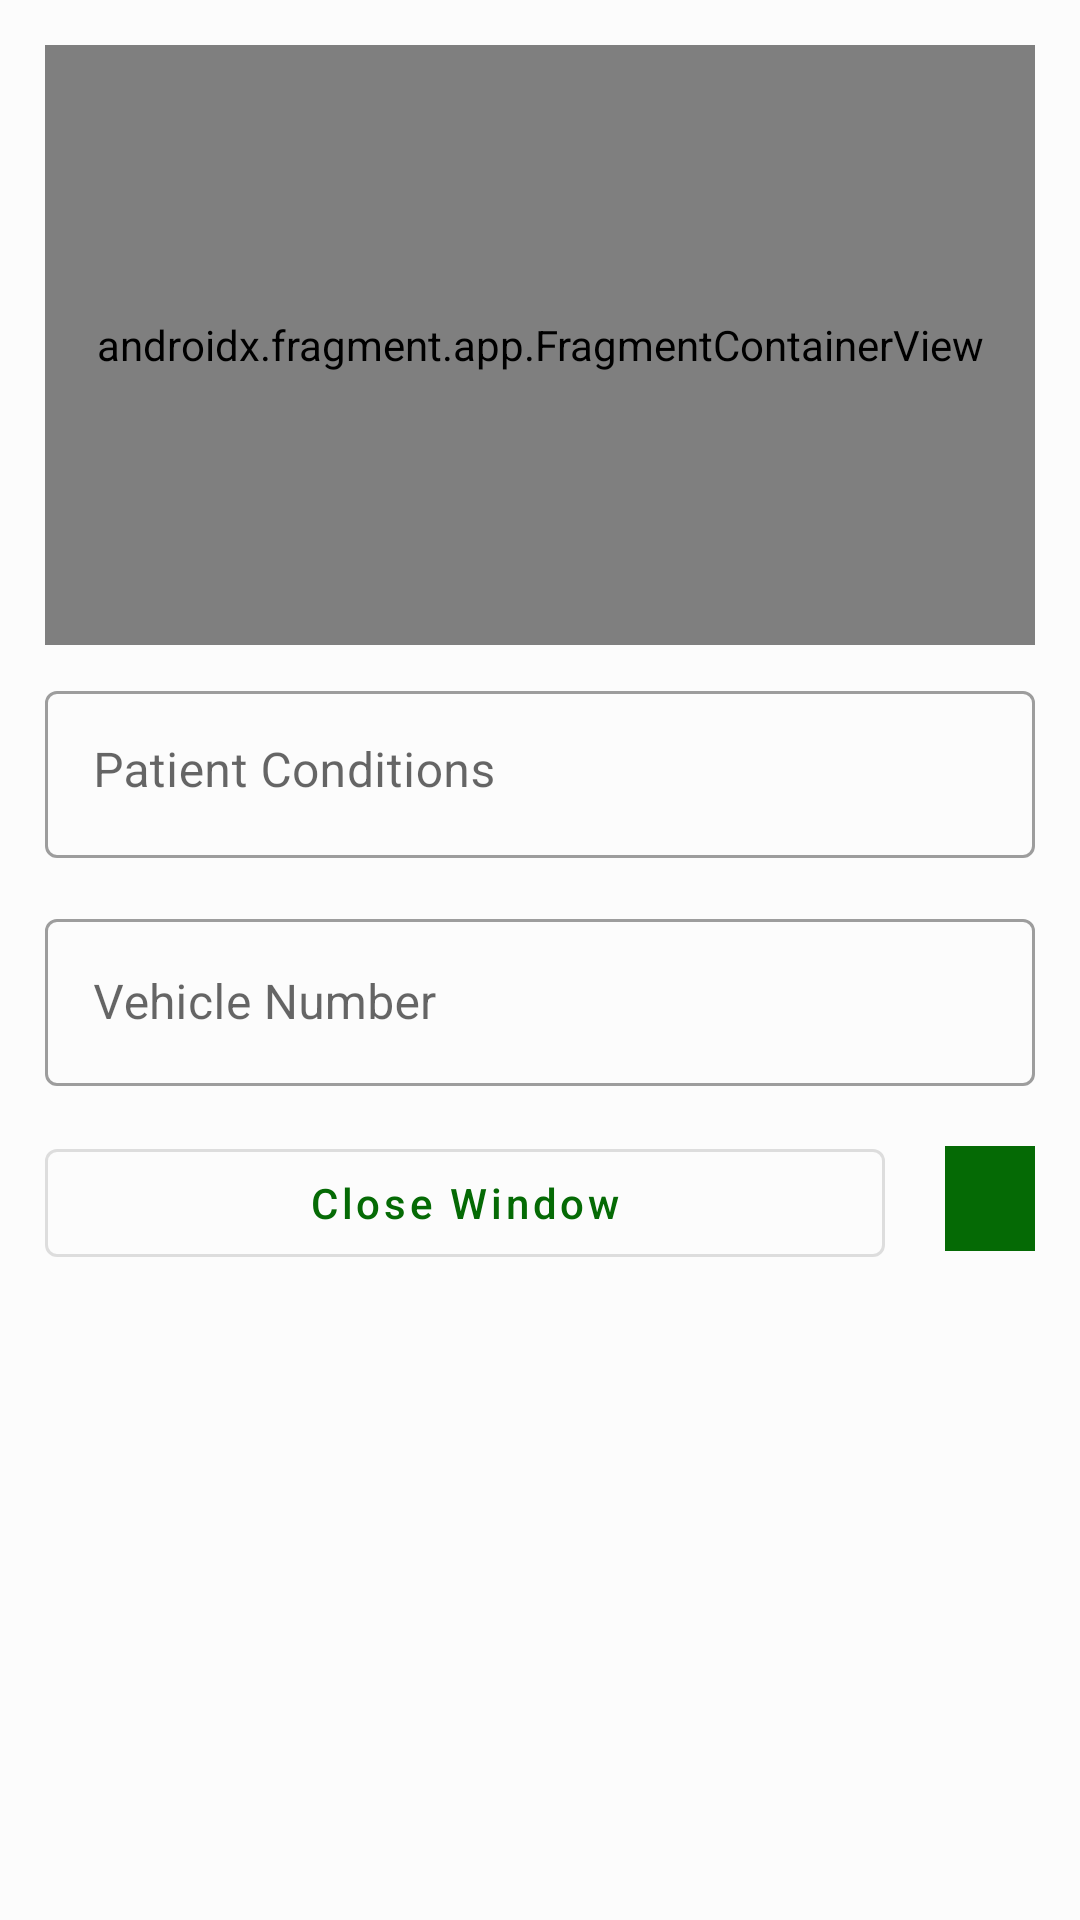

Produce the Android XML layout that renders to this screen, including the resource entries it uses.
<!-- AndroidManifest.xml: application theme Theme.MyAmbulance -->
<!-- res/layout/layout_accept_reject_request.xml -->
<?xml version="1.0" encoding="utf-8"?>
<androidx.appcompat.widget.LinearLayoutCompat xmlns:android="http://schemas.android.com/apk/res/android"
    android:layout_width="match_parent"
    android:layout_height="match_parent"
    android:background="#1ADEDEDE"
    android:orientation="vertical"
    android:padding="15dp">

    <androidx.fragment.app.FragmentContainerView
        android:id="@+id/map"
        android:name="com.google.android.gms.maps.SupportMapFragment"
        android:layout_width="match_parent"
        android:layout_height="200dp"
        android:layout_marginBottom="10dp" />

    <com.google.android.material.textfield.TextInputLayout
        style="@style/form_input"
        android:hint="@string/request_info">

        <com.google.android.material.textfield.TextInputEditText
            android:id="@+id/request_details"
            android:layout_width="match_parent"
            android:layout_height="wrap_content"
            android:enabled="false"
            android:gravity="start"
            android:inputType="textMultiLine" />

    </com.google.android.material.textfield.TextInputLayout>

    <com.google.android.material.textfield.TextInputLayout
        style="@style/form_input"
        android:hint="@string/vehicle_no">

        <com.google.android.material.textfield.TextInputEditText
            android:id="@+id/vehicle_no"
            android:layout_width="match_parent"
            android:layout_height="wrap_content" />

    </com.google.android.material.textfield.TextInputLayout>

    <androidx.appcompat.widget.LinearLayoutCompat
        android:layout_width="match_parent"
        android:layout_height="wrap_content">

        <Button
            android:id="@+id/btn_close_window"
            style="?attr/materialButtonOutlinedStyle"
            android:layout_width="0dp"
            android:layout_height="wrap_content"
            android:layout_marginEnd="10dp"
            android:layout_weight="1"
            android:text="@string/close_window"
            android:textAllCaps="false" />

        <Button
            android:id="@+id/btn_close_request"
            android:layout_width="0dp"
            android:layout_height="wrap_content"
            android:layout_weight="1"
            android:text="@string/mark_as_complete"
            android:textAllCaps="false"
            android:visibility="gone" />

        <Button
            android:id="@+id/btn_reject_request"
            style="?attr/materialButtonOutlinedStyle"
            android:layout_width="0dp"
            android:layout_height="wrap_content"
            android:layout_marginEnd="10dp"
            android:layout_weight="1"
            android:text="@string/reject_request"
            android:textAllCaps="false"
            android:visibility="gone" />

        <Button
            android:id="@+id/btn_accept_request"
            android:layout_width="0dp"
            android:layout_height="wrap_content"
            android:layout_weight="1"
            android:text="@string/accept_request"
            android:textAllCaps="false"
            android:visibility="gone" />

        <androidx.appcompat.widget.AppCompatImageButton
            android:id="@+id/btn_get_info"
            android:layout_width="30dp"
            android:layout_height="35dp"
            android:layout_marginStart="10dp"
            android:layout_marginTop="5dp"
            android:background="?attr/colorPrimary"
            android:src="@drawable/icon_info"
            android:tint="@color/white" />
    </androidx.appcompat.widget.LinearLayoutCompat>

</androidx.appcompat.widget.LinearLayoutCompat>
<!-- resources referenced by this layout -->
<resources>
  <color name="white">#FFFFFFFF</color>
  <string name="accept_request">Accept Request</string>
  <string name="close_window">Close Window</string>
  <string name="mark_as_complete">Mark As Complete</string>
  <string name="reject_request">Reject Request</string>
  <string name="request_info">Patient Conditions</string>
  <string name="vehicle_no">Vehicle Number</string>
  <style name="form_input" parent="Widget.MaterialComponents.TextInputLayout.OutlinedBox">
          <item name="android:layout_marginBottom">15dp</item>
          <item name="android:layout_width">match_parent</item>
          <item name="android:layout_height">wrap_content</item>
      </style>
  <style name="Theme.MyAmbulance" parent="Theme.MaterialComponents.DayNight.DarkActionBar">
          
          <item name="colorPrimary">#056A05</item>
          <item name="colorPrimaryVariant">#033C03</item>
          <item name="colorOnPrimary">@color/white</item>
          
          <item name="colorSecondary">#000000</item>
          <item name="colorSecondaryVariant">#000000</item>
          <item name="colorOnSecondary">#FFFFFF</item>
          
          <item name="android:statusBarColor" tools:targetApi="l">?attr/colorPrimaryVariant</item>
          
      </style>
</resources>
